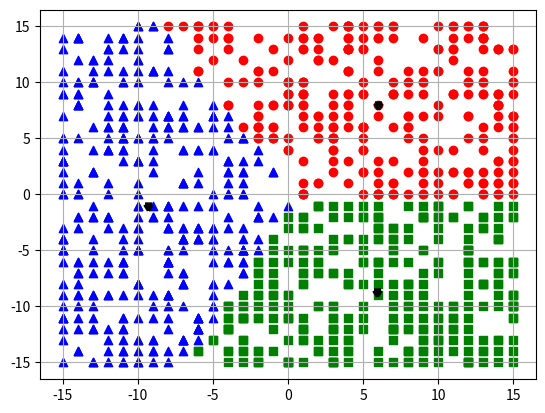

Here is the Python script that generated this plot:
import math as m
import random as r

import matplotlib.pyplot as plt


# Расчёт центроид
def findCentroid(dataSet, dataSetColumn, cluster, kNumber):
    sum = 0
    z = 0
    for i in range(len(dataSet)):
        if cluster[i] == kNumber:
            z += 1
            sum += dataSet[i][dataSetColumn]
    return sum / z if z != 0 else 0


# Расчёт евклидова расстояния
def euclideanDistance(dataSetRow, centroid):
    sum = 0
    for i in range(len(dataSetRow)):
        sum += (dataSetRow[i] - centroid[i]) ** 2
    return sum


# Расчёт квадратичной ошибки
def countSse(euclidDist):
    sum = 0
    for i in range(len(euclidDist)):
        sum += min(euclidDist[i])
    return sum


# Количество кластеров
n = 3

# Пример из excel файла
# dataSet = [[5, 0],
# [5, 2],
# [3, 1],
# [0, 4],
# [2, 1],
# [4, 2],
# [2, 2],
# [2, 3],
# [1, 3],
# [5, 4]]
# cluster = [1, 2, 1, 2, 1, 2, 2, 2, 1, 2]


# Рандомный датасет на 1000 точек
dataSet = [[r.randint(-15, 15) for i in range(2)] for j in range(1000)]
lenDs = len(dataSet)

# Рандомный кластер на длину датасета
cluster = [r.randint(1, n) for i in range(lenDs)]


exits = True
k = 1
while exits:
    centroid = [[findCentroid(dataSet, col, cluster, kNumber + 1) for col in range(2)] for kNumber in range(n)]
    euclidDist = [[euclideanDistance(dataSet[j], centroid[i]) for i in range(len(centroid))] for j in range(lenDs)]
    newCluster = [euclidDist[i].index(min(euclidDist[i])) + 1 for i in range(len(euclidDist))]
    sse = countSse(euclidDist)
    if cluster == newCluster:
        exits = False
    else:
        cluster = newCluster
        k += 1

print(f"Count of Cluster: {n}\nCentroid: {centroid}\nSSE: {sse}\nCount of Iteration: {k}")

for i in range(lenDs):
    if newCluster[i] == 1:
        plt.scatter(dataSet[i][0], dataSet[i][1], c='red', marker='o')
    elif newCluster[i] == 2:
        plt.scatter(dataSet[i][0], dataSet[i][1], c='blue', marker='^')
    elif newCluster[i] == 3:
        plt.scatter(dataSet[i][0], dataSet[i][1], c='green', marker='s')
    elif newCluster[i] == 4:
        plt.scatter(dataSet[i][0], dataSet[i][1], c='pink', marker='p')
    elif newCluster[i] == 5:
        plt.scatter(dataSet[i][0], dataSet[i][1], c='orange', marker='d')
    elif newCluster[i] == 6:
        plt.scatter(dataSet[i][0], dataSet[i][1], c='purple', marker='*')
    elif newCluster[i] == 7:
        plt.scatter(dataSet[i][0], dataSet[i][1], c='lime', marker='H')

for i in range(len(centroid)):
    plt.scatter(centroid[i][0], centroid[i][1], c='black', marker='2', linewidths=5)

plt.grid(True)
plt.show()
